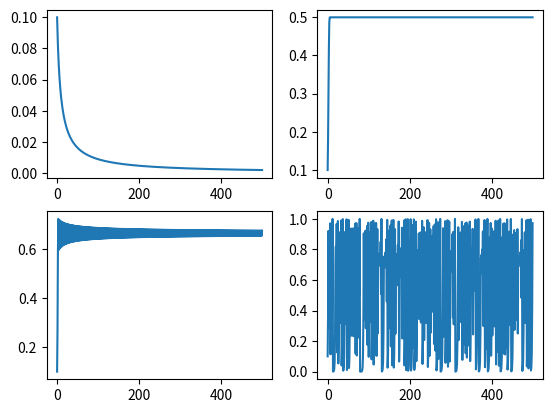

Python code for this plot:
import numpy as np
import matplotlib.pyplot as plt
def chaos(n,A):
    X = A*n - A*(n**2)
    return X
A1 = [0.1]
A2 = [0.1]
A3 = [0.1]
A4 = [0.1]
N = [0]
c = 1
while c < 500:
    n1 = A1[c-1]
    n2 = A2[c-1]
    n3 = A3[c-1]
    n4 = A4[c-1]
    A1 = A1+[chaos(n1,1)]
    A2 = A2+[chaos(n2,2)]
    A3 = A3+[chaos(n3,3)]
    A4 = A4+[chaos(n4,4)]
    N = N + [c]
    c = c+1
plt.figure(1)
plt.subplot(2,2,1)
plt.plot(N,A1)
plt.subplot(2,2,2)
plt.plot(N,A2)
plt.subplot(2,2,3)
plt.plot(N,A3)
plt.subplot(2,2,4)
plt.plot(N,A4)
plt.show()
